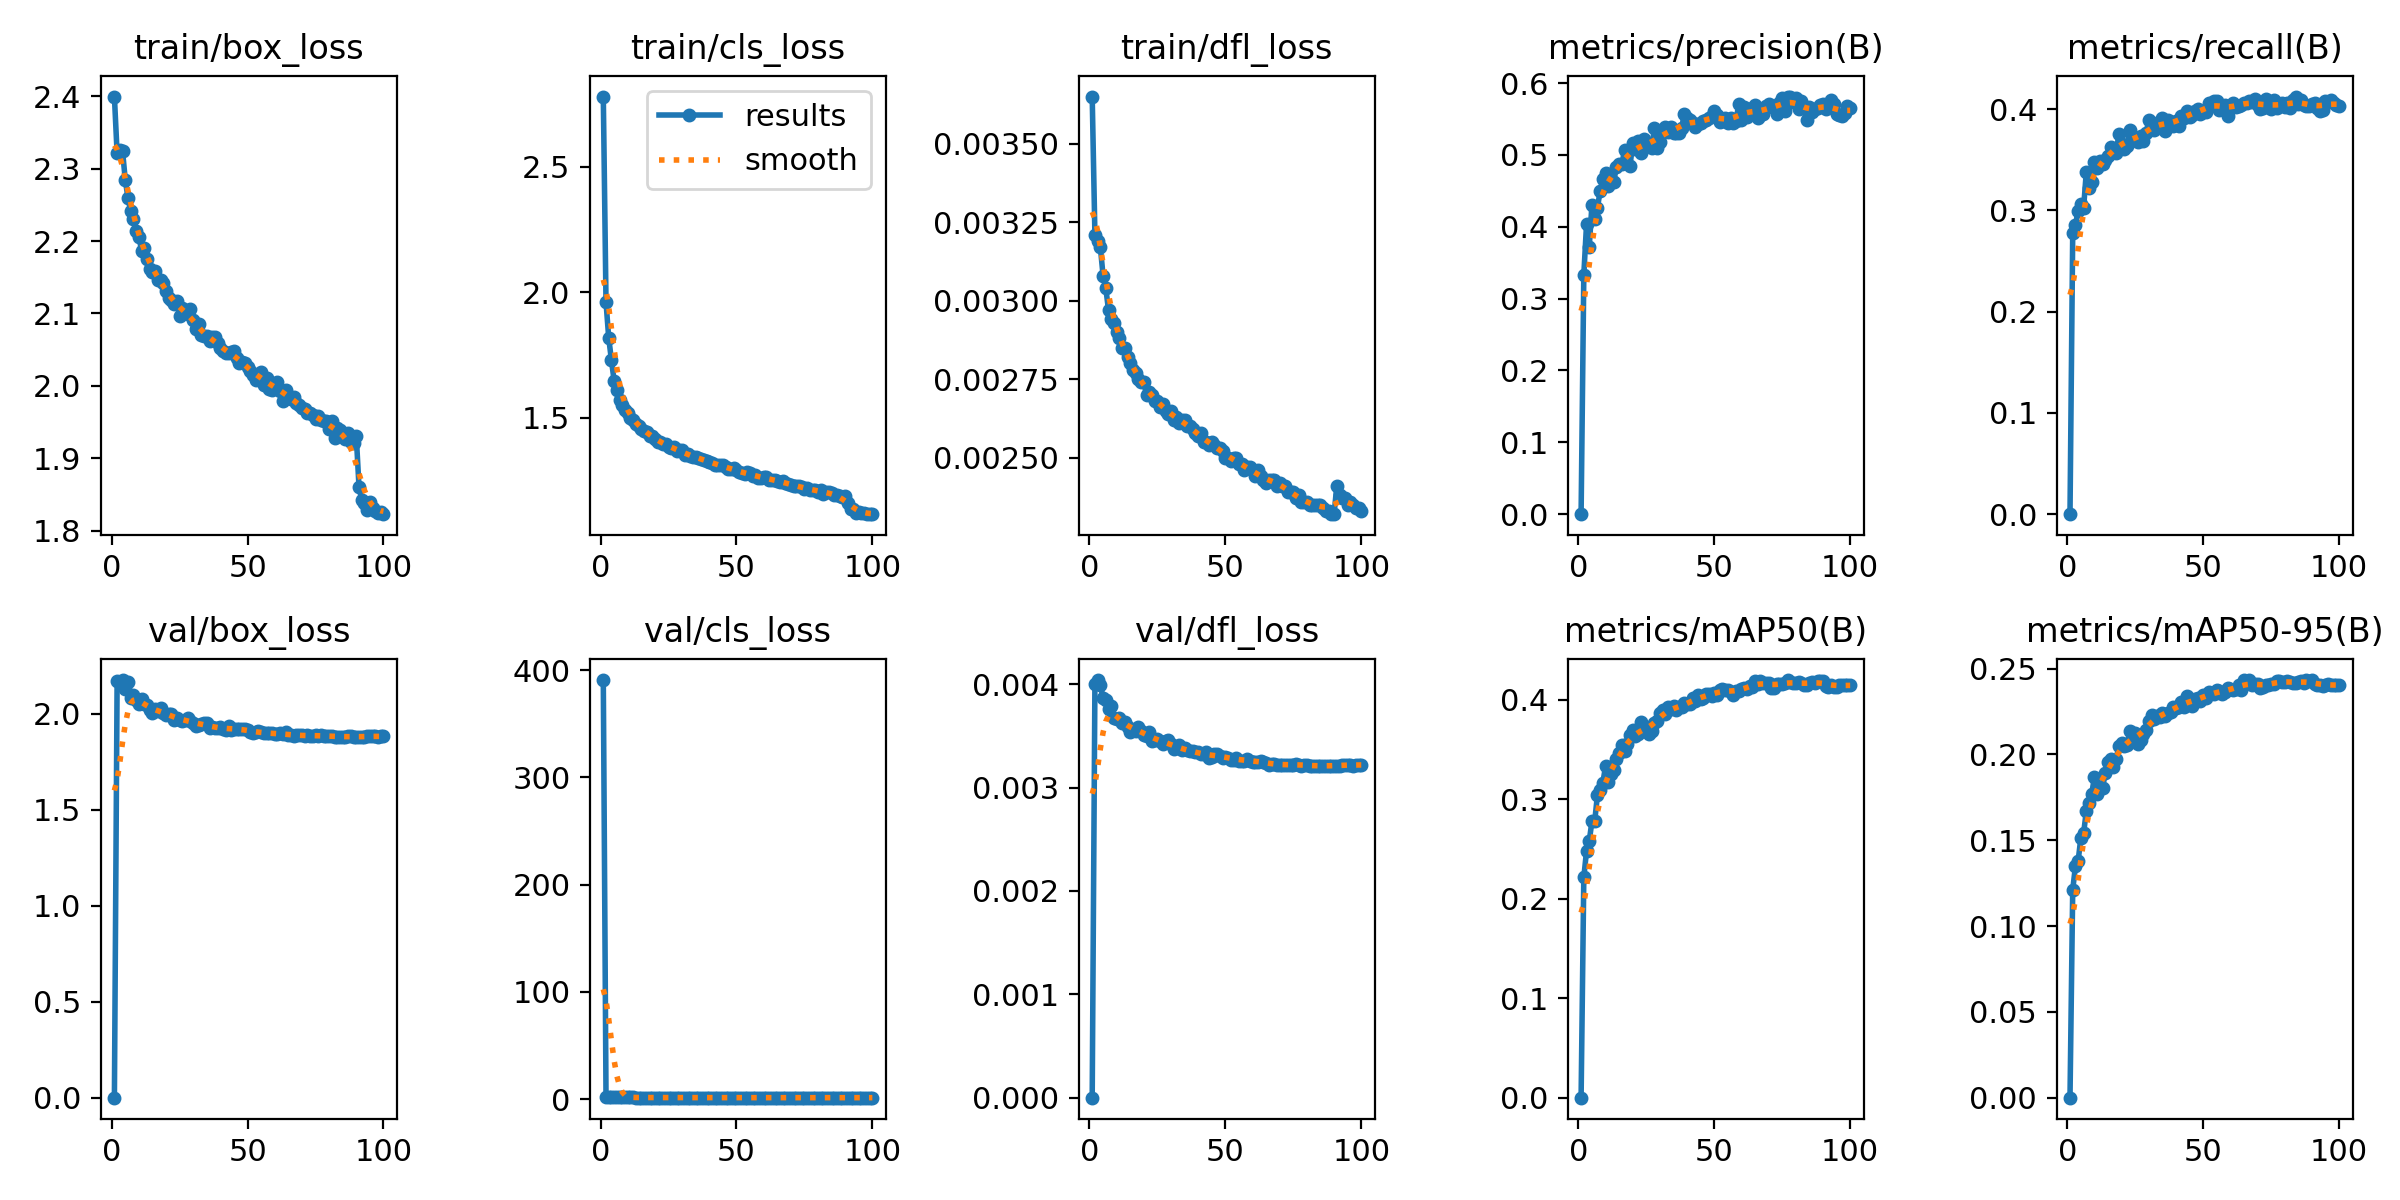

The file beside this chart, header and first rows:
epoch, time, train/box_loss, train/cls_loss, train/dfl_loss, metrics/precision(B), metrics/recall(B), metrics/mAP50(B), metrics/mAP50-95(B), val/box_loss, val/cls_loss, val/dfl_loss, lr/pg0, lr/pg1, lr/pg2, lr/pg3, lr/pg4, lr/pg5, lr/pg6, lr/pg7
1, 2529, 2.4, 2.78, 0.00365, 0, 0, 0, 0, 0, 390.7, 0, 0.009975, 0.003325, 0.009975, 0.003325, 0.009975, 0.003325, 0.009975, 0.003325
2, 2946, 2.321, 1.961, 0.00321, 0.3333, 0.2773, 0.2214, 0.1211, 2.17, 1.661, 0.004, 0.01978, 0.006593, 0.01978, 0.006593, 0.01978, 0.006593, 0.01978, 0.006593
3, 8574, 2.325, 1.818, 0.00319, 0.4034, 0.2854, 0.248, 0.1348, 2.163, 1.584, 0.00404, 0.02938, 0.009794, 0.02938, 0.009794, 0.02938, 0.009794, 0.02938, 0.009794
4, 11864, 2.324, 1.73, 0.00317, 0.3722, 0.2996, 0.258, 0.138, 2.174, 1.646, 0.00399, 0.02911, 0.009703, 0.02911, 0.009703, 0.02911, 0.009703, 0.02911, 0.009703
5, 18557, 2.285, 1.647, 0.00308, 0.431, 0.3067, 0.2781, 0.1514, 2.127, 1.584, 0.00387, 0.02881, 0.009604, 0.02881, 0.009604, 0.02881, 0.009604, 0.02881, 0.009604
6, 20528, 2.259, 1.611, 0.00304, 0.4106, 0.3024, 0.2777, 0.154, 2.162, 1.521, 0.00385, 0.02851, 0.009505, 0.02851, 0.009505, 0.02851, 0.009505, 0.02851, 0.009505
7, 21831, 2.242, 1.572, 0.00297, 0.4262, 0.3378, 0.3038, 0.1669, 2.083, 1.564, 0.00376, 0.02822, 0.009406, 0.02822, 0.009406, 0.02822, 0.009406, 0.02822, 0.009406
8, 24540, 2.231, 1.551, 0.00294, 0.4498, 0.3225, 0.3091, 0.1717, 2.097, 1.48, 0.00379, 0.02792, 0.009307, 0.02792, 0.009307, 0.02792, 0.009307, 0.02792, 0.009307
9, 27441, 2.214, 1.533, 0.00293, 0.4663, 0.3284, 0.3164, 0.1772, 2.071, 1.447, 0.00367, 0.02762, 0.009208, 0.02762, 0.009208, 0.02762, 0.009208, 0.02762, 0.009208
10, 30331, 2.206, 1.519, 0.0029, 0.4751, 0.3474, 0.3333, 0.1868, 2.049, 1.46, 0.00366, 0.02733, 0.009109, 0.02733, 0.009109, 0.02733, 0.009109, 0.02733, 0.009109
11, 33073, 2.187, 1.5, 0.00288, 0.4562, 0.342, 0.3177, 0.1767, 2.075, 1.441, 0.00367, 0.02703, 0.00901, 0.02703, 0.00901, 0.02703, 0.00901, 0.02703, 0.00901
12, 37096, 2.191, 1.492, 0.00285, 0.465, 0.3485, 0.3258, 0.1809, 2.047, 1.476, 0.00362, 0.02673, 0.008911, 0.02673, 0.008911, 0.02673, 0.008911, 0.02673, 0.008911
13, 39380, 2.175, 1.475, 0.00285, 0.4629, 0.3458, 0.3297, 0.1805, 2.045, 1.407, 0.00363, 0.02644, 0.008812, 0.02644, 0.008812, 0.02644, 0.008812, 0.02644, 0.008812
14, 40326, 2.162, 1.468, 0.00282, 0.4835, 0.3497, 0.3401, 0.1894, 2.019, 1.405, 0.00359, 0.02614, 0.008713, 0.02614, 0.008713, 0.02614, 0.008713, 0.02614, 0.008713
15, 41528, 2.158, 1.456, 0.0028, 0.4879, 0.3535, 0.3466, 0.1957, 2.003, 1.383, 0.00354, 0.02584, 0.008614, 0.02584, 0.008614, 0.02584, 0.008614, 0.02584, 0.008614
16, 42947, 2.158, 1.449, 0.00278, 0.4868, 0.3622, 0.3545, 0.1974, 2.022, 1.383, 0.00356, 0.02555, 0.008515, 0.02555, 0.008515, 0.02555, 0.008515, 0.02555, 0.008515
17, 44302, 2.146, 1.443, 0.00277, 0.5071, 0.3575, 0.3481, 0.1927, 2.013, 1.411, 0.00355, 0.02525, 0.008416, 0.02525, 0.008416, 0.02525, 0.008416, 0.02525, 0.008416
18, 46059, 2.146, 1.429, 0.00275, 0.5059, 0.3569, 0.3556, 0.1974, 2.028, 1.365, 0.00359, 0.02495, 0.008317, 0.02495, 0.008317, 0.02495, 0.008317, 0.02495, 0.008317
19, 47502, 2.142, 1.429, 0.00274, 0.4847, 0.3756, 0.3643, 0.2046, 2.003, 1.369, 0.00355, 0.02465, 0.008218, 0.02465, 0.008218, 0.02465, 0.008218, 0.02465, 0.008218
20, 52190, 2.132, 1.418, 0.00274, 0.517, 0.3654, 0.3692, 0.2069, 1.99, 1.351, 0.00351, 0.02436, 0.008119, 0.02436, 0.008119, 0.02436, 0.008119, 0.02436, 0.008119
21, 55356, 2.121, 1.406, 0.0027, 0.5082, 0.3606, 0.3633, 0.2047, 1.999, 1.356, 0.0035, 0.02406, 0.00802, 0.02406, 0.00802, 0.02406, 0.00802, 0.02406, 0.00802
22, 58041, 2.119, 1.402, 0.00271, 0.5189, 0.364, 0.3655, 0.2053, 1.996, 1.356, 0.00354, 0.02376, 0.007921, 0.02376, 0.007921, 0.02376, 0.007921, 0.02376, 0.007921
23, 61212, 2.113, 1.396, 0.0027, 0.5034, 0.3793, 0.3778, 0.2137, 1.967, 1.335, 0.00345, 0.02347, 0.007822, 0.02347, 0.007822, 0.02347, 0.007822, 0.02347, 0.007822
24, 63013, 2.117, 1.396, 0.00268, 0.522, 0.3726, 0.3713, 0.209, 1.975, 1.369, 0.00346, 0.02317, 0.007723, 0.02317, 0.007723, 0.02317, 0.007723, 0.02317, 0.007723
25, 64445, 2.096, 1.385, 0.00268, 0.513, 0.3711, 0.3699, 0.2124, 1.967, 1.352, 0.00347, 0.02287, 0.007624, 0.02287, 0.007624, 0.02287, 0.007624, 0.02287, 0.007624
26, 65902, 2.107, 1.38, 0.00266, 0.5132, 0.3675, 0.3654, 0.2059, 1.96, 1.335, 0.00345, 0.02258, 0.007525, 0.02258, 0.007525, 0.02258, 0.007525, 0.02258, 0.007525
27, 70264, 2.105, 1.384, 0.00267, 0.5095, 0.3733, 0.3687, 0.2082, 1.968, 1.335, 0.00342, 0.02228, 0.007426, 0.02228, 0.007426, 0.02228, 0.007426, 0.02228, 0.007426
28, 71951, 2.099, 1.369, 0.00265, 0.5379, 0.3686, 0.3762, 0.2121, 1.974, 1.338, 0.00345, 0.02198, 0.007327, 0.02198, 0.007327, 0.02198, 0.007327, 0.02198, 0.007327
29, 73618, 2.106, 1.371, 0.00264, 0.5095, 0.3761, 0.3781, 0.214, 1.959, 1.332, 0.00346, 0.02168, 0.007228, 0.02168, 0.007228, 0.02168, 0.007228, 0.02168, 0.007228
30, 78373, 2.09, 1.373, 0.00265, 0.5183, 0.3893, 0.3864, 0.2197, 1.953, 1.335, 0.00342, 0.02139, 0.007129, 0.02139, 0.007129, 0.02139, 0.007129, 0.02139, 0.007129
31, 80265, 2.078, 1.353, 0.00262, 0.5314, 0.3841, 0.3897, 0.2227, 1.936, 1.311, 0.00337, 0.02109, 0.00703, 0.02109, 0.00703, 0.02109, 0.00703, 0.02109, 0.00703
32, 83346, 2.085, 1.356, 0.00263, 0.5394, 0.3797, 0.3854, 0.2206, 1.942, 1.317, 0.00338, 0.02079, 0.006931, 0.02079, 0.006931, 0.02079, 0.006931, 0.02079, 0.006931
33, 84747, 2.071, 1.349, 0.00261, 0.5325, 0.3867, 0.3927, 0.2223, 1.948, 1.322, 0.00341, 0.0205, 0.006832, 0.0205, 0.006832, 0.0205, 0.006832, 0.0205, 0.006832
34, 86947, 2.069, 1.344, 0.00262, 0.539, 0.3824, 0.3903, 0.222, 1.95, 1.308, 0.00336, 0.0202, 0.006733, 0.0202, 0.006733, 0.0202, 0.006733, 0.0202, 0.006733
35, 88231, 2.068, 1.344, 0.00262, 0.5312, 0.3916, 0.3932, 0.2243, 1.948, 1.317, 0.00338, 0.0199, 0.006634, 0.0199, 0.006634, 0.0199, 0.006634, 0.0199, 0.006634
36, 90798, 2.062, 1.34, 0.0026, 0.5309, 0.3786, 0.3901, 0.2225, 1.926, 1.311, 0.00336, 0.01961, 0.006535, 0.01961, 0.006535, 0.01961, 0.006535, 0.01961, 0.006535
37, 93125, 2.068, 1.337, 0.0026, 0.5303, 0.389, 0.3925, 0.224, 1.928, 1.295, 0.00335, 0.01931, 0.006436, 0.01931, 0.006436, 0.01931, 0.006436, 0.01931, 0.006436
38, 95167, 2.067, 1.334, 0.00259, 0.5377, 0.3875, 0.3924, 0.2245, 1.925, 1.307, 0.00335, 0.01901, 0.006337, 0.01901, 0.006337, 0.01901, 0.006337, 0.01901, 0.006337
39, 98088, 2.059, 1.33, 0.00258, 0.5573, 0.3832, 0.3963, 0.2277, 1.927, 1.301, 0.00334, 0.01871, 0.006238, 0.01871, 0.006238, 0.01871, 0.006238, 0.01871, 0.006238
40, 100643, 2.052, 1.326, 0.00257, 0.5513, 0.3884, 0.3955, 0.2272, 1.929, 1.296, 0.00334, 0.01842, 0.006139, 0.01842, 0.006139, 0.01842, 0.006139, 0.01842, 0.006139
41, 102581, 2.048, 1.322, 0.00258, 0.5482, 0.3835, 0.396, 0.2277, 1.919, 1.301, 0.00332, 0.01812, 0.00604, 0.01812, 0.00604, 0.01812, 0.00604, 0.01812, 0.00604
42, 103549, 2.045, 1.313, 0.00255, 0.5449, 0.3932, 0.4016, 0.2306, 1.913, 1.294, 0.00332, 0.01782, 0.005941, 0.01782, 0.005941, 0.01782, 0.005941, 0.01782, 0.005941
43, 104355, 2.046, 1.312, 0.00255, 0.5384, 0.3909, 0.3989, 0.2276, 1.934, 1.296, 0.00334, 0.01753, 0.005842, 0.01753, 0.005842, 0.01753, 0.005842, 0.01753, 0.005842
44, 106483, 2.046, 1.312, 0.00254, 0.5433, 0.3985, 0.4049, 0.2338, 1.914, 1.288, 0.00329, 0.01723, 0.005743, 0.01723, 0.005743, 0.01723, 0.005743, 0.01723, 0.005743
45, 107163, 2.048, 1.313, 0.00255, 0.5442, 0.3922, 0.4006, 0.2304, 1.92, 1.286, 0.0033, 0.01693, 0.005644, 0.01693, 0.005644, 0.01693, 0.005644, 0.01693, 0.005644
46, 107900, 2.038, 1.304, 0.00254, 0.5468, 0.3945, 0.4013, 0.2284, 1.92, 1.286, 0.00332, 0.01664, 0.005545, 0.01664, 0.005545, 0.01664, 0.005545, 0.01664, 0.005545
47, 108799, 2.031, 1.297, 0.00253, 0.5486, 0.3983, 0.4061, 0.2324, 1.919, 1.275, 0.00332, 0.01634, 0.005446, 0.01634, 0.005446, 0.01634, 0.005446, 0.01634, 0.005446
48, 109839, 2.033, 1.296, 0.00253, 0.5511, 0.3999, 0.4054, 0.2327, 1.92, 1.289, 0.00331, 0.01604, 0.005347, 0.01604, 0.005347, 0.01604, 0.005347, 0.01604, 0.005347
49, 110807, 2.032, 1.3, 0.00252, 0.5548, 0.3955, 0.404, 0.2309, 1.919, 1.295, 0.00329, 0.01574, 0.005248, 0.01574, 0.005248, 0.01574, 0.005248, 0.01574, 0.005248
50, 111426, 2.026, 1.292, 0.0025, 0.5609, 0.3971, 0.4071, 0.2343, 1.915, 1.278, 0.0033, 0.01545, 0.005149, 0.01545, 0.005149, 0.01545, 0.005149, 0.01545, 0.005149
51, 112100, 2.021, 1.286, 0.0025, 0.5551, 0.3972, 0.4049, 0.233, 1.905, 1.281, 0.00329, 0.01515, 0.00505, 0.01515, 0.00505, 0.01515, 0.00505, 0.01515, 0.00505
52, 112982, 2.015, 1.28, 0.00249, 0.546, 0.4055, 0.4102, 0.2363, 1.9, 1.264, 0.00327, 0.01485, 0.004951, 0.01485, 0.004951, 0.01485, 0.004951, 0.01485, 0.004951
53, 113967, 2.009, 1.275, 0.0025, 0.5473, 0.406, 0.4104, 0.2355, 1.902, 1.271, 0.00327, 0.01456, 0.004852, 0.01456, 0.004852, 0.01456, 0.004852, 0.01456, 0.004852
54, 114650, 2.017, 1.284, 0.0025, 0.5508, 0.408, 0.4102, 0.235, 1.908, 1.271, 0.00329, 0.01426, 0.004753, 0.01426, 0.004753, 0.01426, 0.004753, 0.01426, 0.004753
55, 115340, 2.019, 1.28, 0.00248, 0.5441, 0.4077, 0.4102, 0.2375, 1.902, 1.267, 0.00326, 0.01396, 0.004654, 0.01396, 0.004654, 0.01396, 0.004654, 0.01396, 0.004654
56, 116929, 2.002, 1.27, 0.00248, 0.552, 0.399, 0.408, 0.2366, 1.898, 1.272, 0.00326, 0.01367, 0.004555, 0.01367, 0.004555, 0.01367, 0.004555, 0.01367, 0.004555
57, 117616, 2.011, 1.273, 0.00246, 0.5445, 0.4032, 0.4051, 0.2353, 1.897, 1.273, 0.00326, 0.01337, 0.004456, 0.01337, 0.004456, 0.01337, 0.004456, 0.01337, 0.004456
58, 118297, 1.996, 1.259, 0.00247, 0.5476, 0.4041, 0.4087, 0.2365, 1.896, 1.272, 0.00328, 0.01307, 0.004357, 0.01307, 0.004357, 0.01307, 0.004357, 0.01307, 0.004357
59, 118891, 1.994, 1.262, 0.00247, 0.5708, 0.393, 0.4085, 0.2385, 1.897, 1.266, 0.00326, 0.01277, 0.004258, 0.01277, 0.004258, 0.01277, 0.004258, 0.01277, 0.004258
60, 120048, 2.003, 1.266, 0.00246, 0.5489, 0.4012, 0.4103, 0.2384, 1.894, 1.268, 0.00325, 0.01248, 0.004159, 0.01248, 0.004159, 0.01248, 0.004159, 0.01248, 0.004159
... 40 more rows
